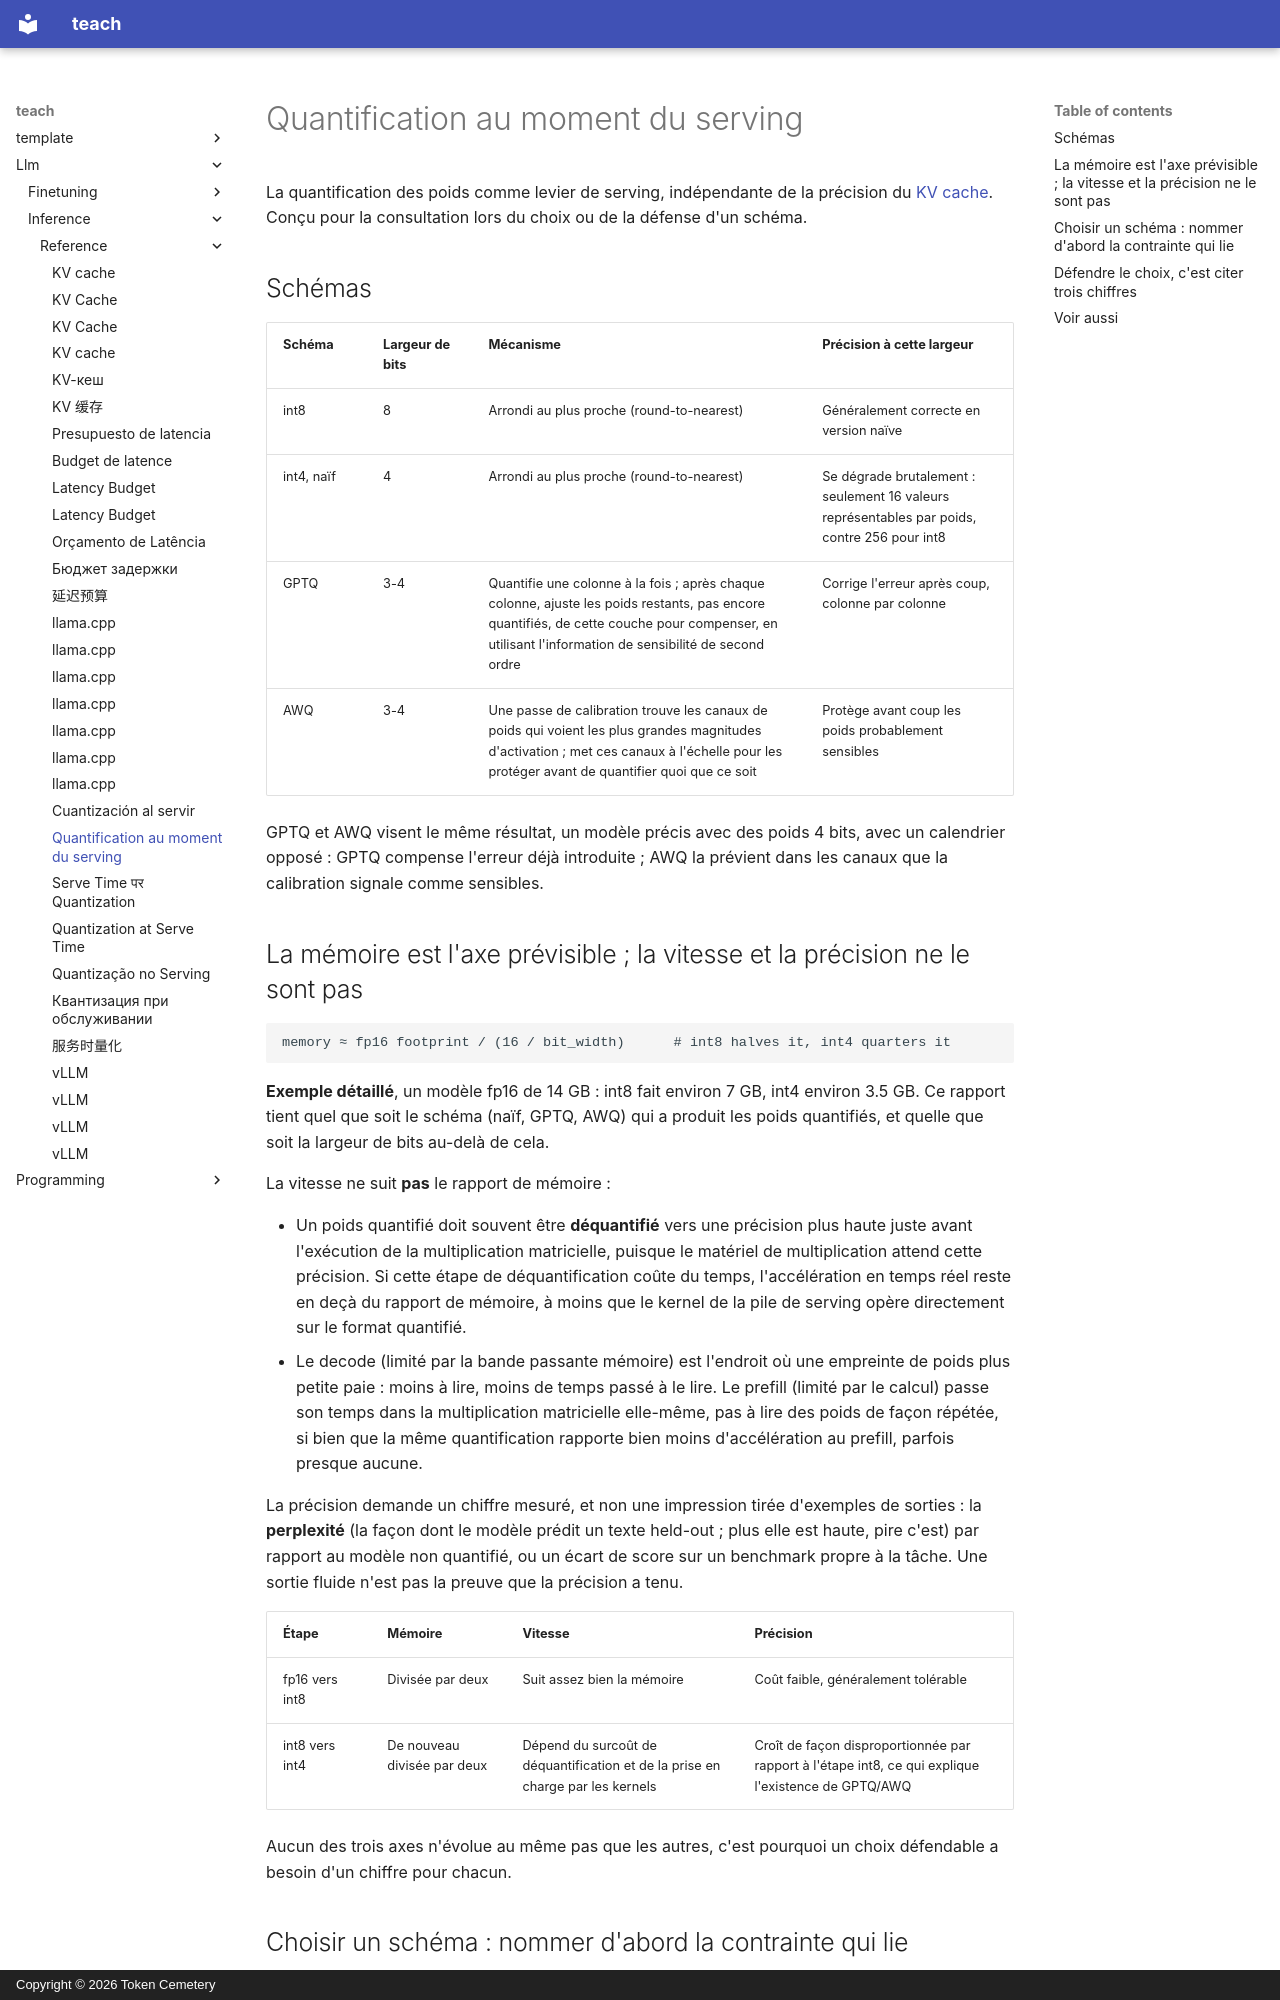

repository: TokenCemetery/teach · page: llm/inference/reference/quantization-at-serve-time.fr/index.html · generator: mkdocs · copyright: Copyright © 2026 Token Cemetery

---
title: "Quantification au moment du serving"
description: "Quantification des poids int8/int4/GPTQ/AWQ, pourquoi la mémoire, la vitesse et la précision n'évoluent pas ensemble, et un cadre de décision pour choisir un schéma"
type: reference
---

# Quantification au moment du serving

La quantification des poids comme levier de serving, indépendante de la précision du [KV cache](kv-cache.md). Conçu pour la consultation lors du choix ou de la défense d'un schéma.

## Schémas

| Schéma | Largeur de bits | Mécanisme | Précision à cette largeur |
|---|---|---|---|
| int8 | 8 | Arrondi au plus proche (round-to-nearest) | Généralement correcte en version naïve |
| int4, naïf | 4 | Arrondi au plus proche (round-to-nearest) | Se dégrade brutalement : seulement 16 valeurs représentables par poids, contre 256 pour int8 |
| GPTQ | 3-4 | Quantifie une colonne à la fois ; après chaque colonne, ajuste les poids restants, pas encore quantifiés, de cette couche pour compenser, en utilisant l'information de sensibilité de second ordre | Corrige l'erreur après coup, colonne par colonne |
| AWQ | 3-4 | Une passe de calibration trouve les canaux de poids qui voient les plus grandes magnitudes d'activation ; met ces canaux à l'échelle pour les protéger avant de quantifier quoi que ce soit | Protège avant coup les poids probablement sensibles |

GPTQ et AWQ visent le même résultat, un modèle précis avec des poids 4 bits, avec un calendrier opposé : GPTQ compense l'erreur déjà introduite ; AWQ la prévient dans les canaux que la calibration signale comme sensibles.

## La mémoire est l'axe prévisible ; la vitesse et la précision ne le sont pas

```text
memory ≈ fp16 footprint / (16 / bit_width)      # int8 halves it, int4 quarters it
```

**Exemple détaillé**, un modèle fp16 de 14 GB : int8 fait environ 7 GB, int4 environ 3.5 GB. Ce rapport tient quel que soit le schéma (naïf, GPTQ, AWQ) qui a produit les poids quantifiés, et quelle que soit la largeur de bits au-delà de cela.

La vitesse ne suit **pas** le rapport de mémoire :

- Un poids quantifié doit souvent être **déquantifié** vers une précision plus haute juste avant l'exécution de la multiplication matricielle, puisque le matériel de multiplication attend cette précision. Si cette étape de déquantification coûte du temps, l'accélération en temps réel reste en deçà du rapport de mémoire, à moins que le kernel de la pile de serving opère directement sur le format quantifié.
- Le decode (limité par la bande passante mémoire) est l'endroit où une empreinte de poids plus petite paie : moins à lire, moins de temps passé à le lire. Le prefill (limité par le calcul) passe son temps dans la multiplication matricielle elle-même, pas à lire des poids de façon répétée, si bien que la même quantification rapporte bien moins d'accélération au prefill, parfois presque aucune.

La précision demande un chiffre mesuré, et non une impression tirée d'exemples de sorties : la **perplexité** (la façon dont le modèle prédit un texte held-out ; plus elle est haute, pire c'est) par rapport au modèle non quantifié, ou un écart de score sur un benchmark propre à la tâche. Une sortie fluide n'est pas la preuve que la précision a tenu.

| Étape | Mémoire | Vitesse | Précision |
|---|---|---|---|
| fp16 vers int8 | Divisée par deux | Suit assez bien la mémoire | Coût faible, généralement tolérable |
| int8 vers int4 | De nouveau divisée par deux | Dépend du surcoût de déquantification et de la prise en charge par les kernels | Croît de façon disproportionnée par rapport à l'étape int8, ce qui explique l'existence de GPTQ/AWQ |

Aucun des trois axes n'évolue au même pas que les autres, c'est pourquoi un choix défendable a besoin d'un chiffre pour chacun.

<a id="picking-a-scheme-name-the-binding-constraint-first"></a>
